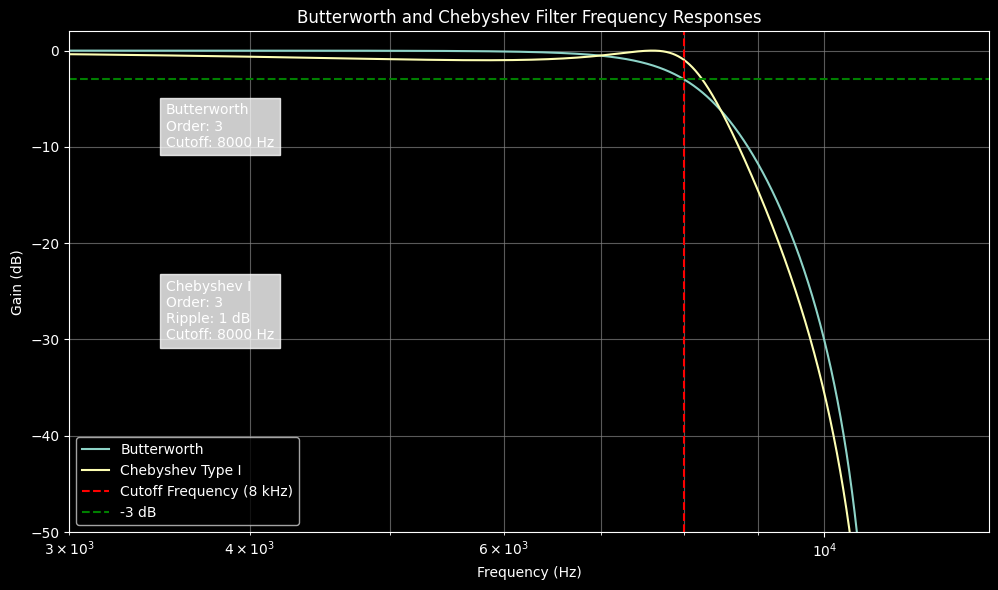

Reproduce this figure in Python.
import numpy as np
import matplotlib.pyplot as plt
from scipy import signal

# Constants
sampling_frequency = 22000  # in Hz
cutoff_frequency = 8000  # in Hz
order = 3  # Filter order
ripple = 1  # Ripple in dB for the Chebyshev filter

# Normalize the frequency to Nyquist Frequency (half of the sampling rate)
normalized_cutoff = cutoff_frequency / (0.5 * sampling_frequency)

# Butterworth Filter Design
butter_b, butter_a = signal.butter(order, normalized_cutoff, btype='low', analog=False)
w_butter, h_butter = signal.freqz(butter_b, butter_a, worN=8000)

# Chebyshev Type I Filter Design
cheby_b, cheby_a = signal.cheby1(order, ripple, normalized_cutoff, btype='low', analog=False)
w_cheby, h_cheby = signal.freqz(cheby_b, cheby_a, worN=8000)

# Plotting in dark mode with the adjusted gain axis
plt.style.use('dark_background')
plt.figure(figsize=(10, 6))

# Plot frequency responses
plt.semilogx(0.5 * sampling_frequency * w_butter / np.pi, 20 * np.log10(np.abs(h_butter)), label='Butterworth')
plt.semilogx(0.5 * sampling_frequency * w_cheby / np.pi, 20 * np.log10(np.abs(h_cheby)), label='Chebyshev Type I')

# Add a marker for the cutoff frequency
plt.axvline(cutoff_frequency, color='red', linestyle='--', label='Cutoff Frequency (8 kHz)')

# Add a marker for the -3 dB point at the cutoff frequency
plt.axhline(-3, color='green', linestyle='--', label='-3 dB')

plt.title('Butterworth and Chebyshev Filter Frequency Responses')
plt.xlabel('Frequency (Hz)')
plt.ylabel('Gain (dB)')
plt.xlim(3000, 13000)  # Frequency range around 8 kHz ± 5 kHz
plt.ylim(-50, 2)       # Gain from +2 to -50 dB (inverted)
plt.grid(which='both', linestyle='-', color='gray', alpha=0.7)

# Adding filter parameters to the plot
plt.text(3500, -10, f'Butterworth\nOrder: {order}\nCutoff: {cutoff_frequency} Hz', 
         bbox=dict(facecolor='white', alpha=0.8))
plt.text(3500, -30, f'Chebyshev I\nOrder: {order}\nRipple: {ripple} dB\nCutoff: {cutoff_frequency} Hz', 
         bbox=dict(facecolor='white', alpha=0.8))

plt.legend()
plt.tight_layout()
plt.show()

# Resetting to default style after plot
plt.style.use('default')